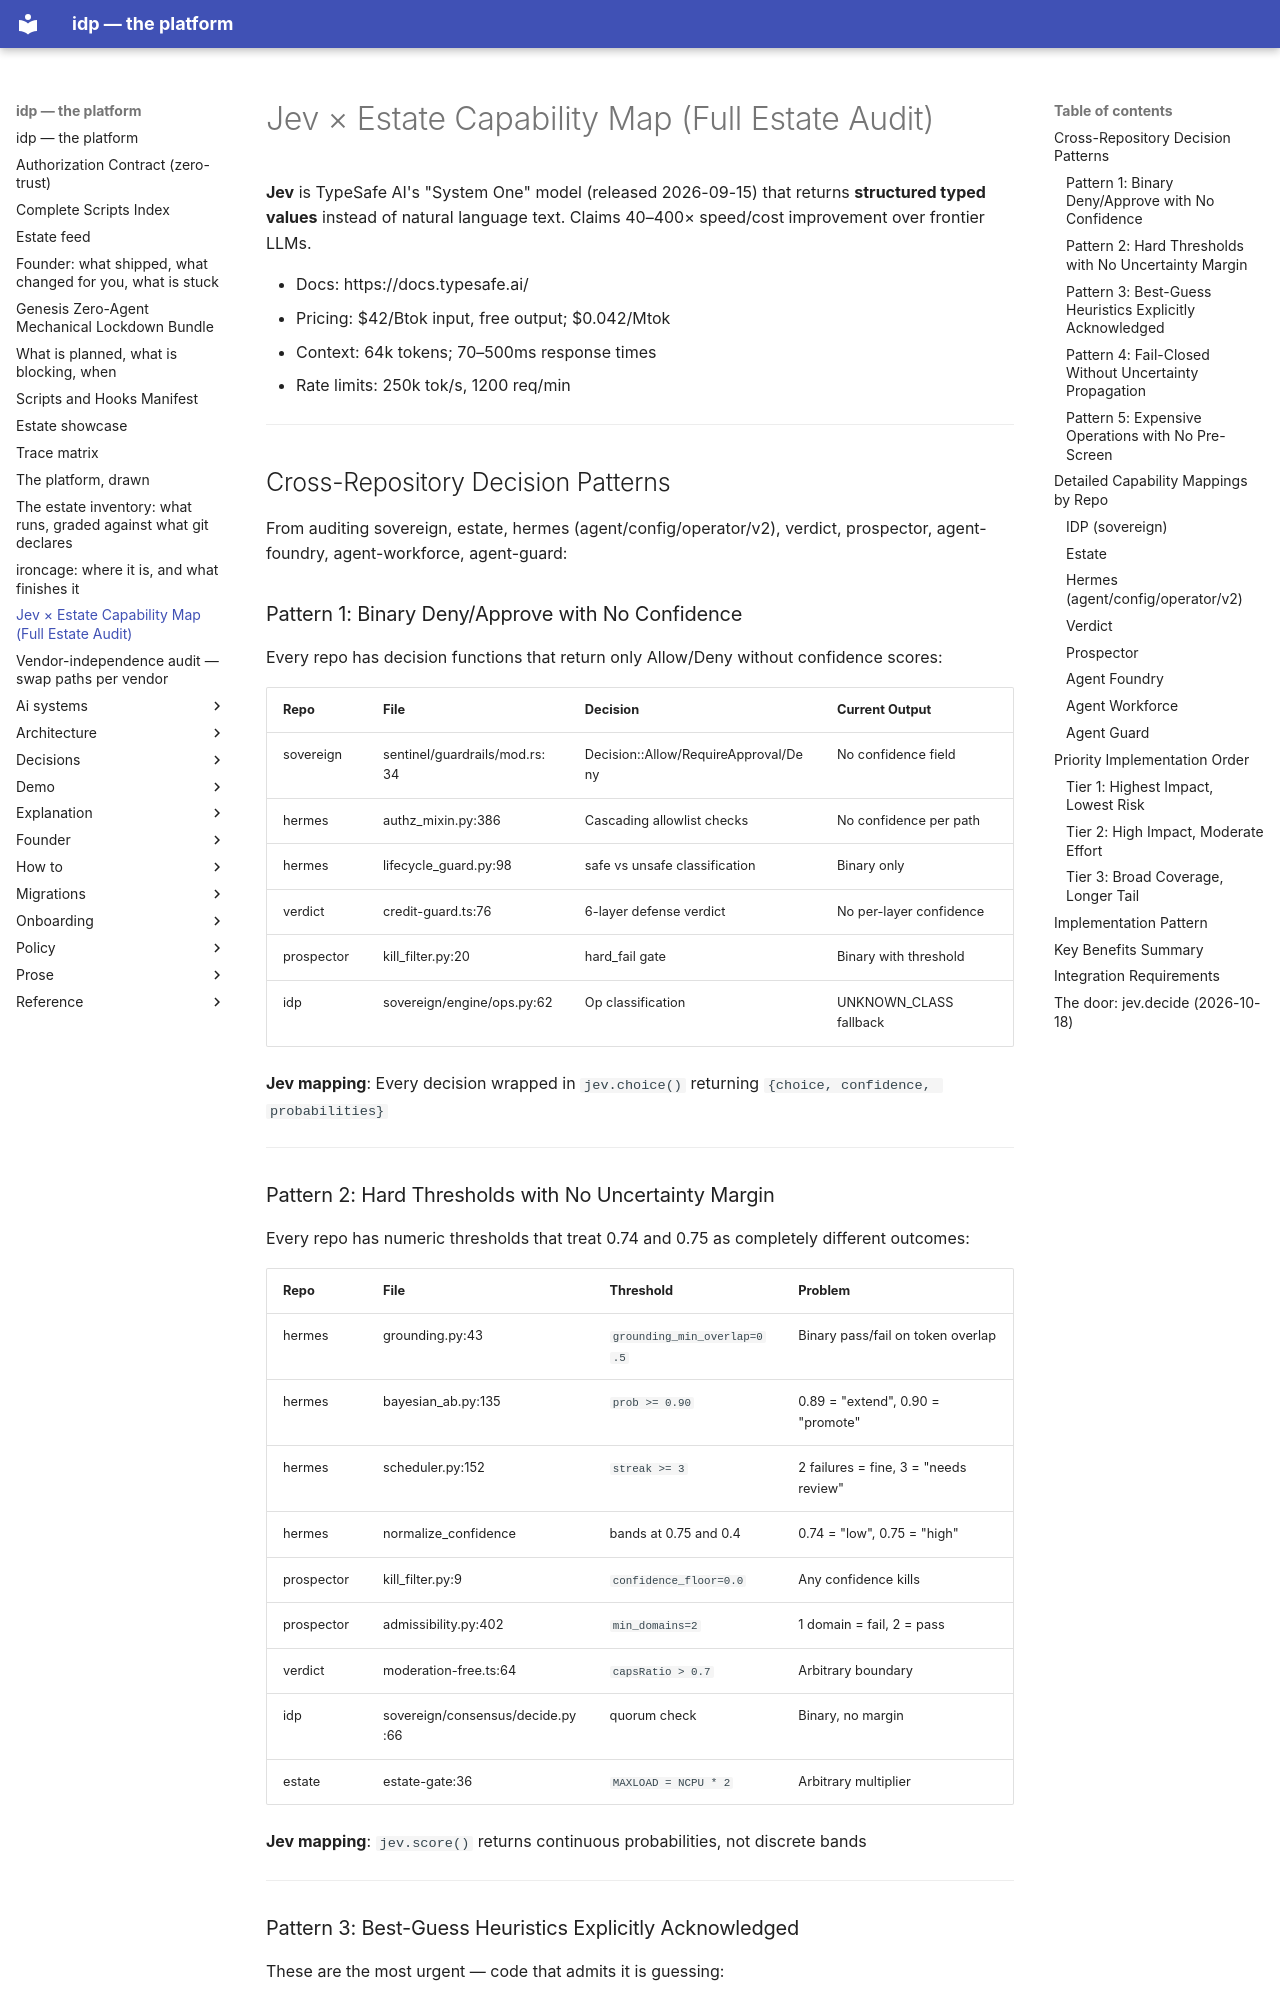

repository: chidionyema/idp · page: jev-capability-map/index.html · generator: mkdocs

# Jev × Estate Capability Map (Full Estate Audit)

**Jev** is TypeSafe AI's "System One" model (released 2026-09-15) that returns **structured typed values** instead of natural language text. Claims 40–400× speed/cost improvement over frontier LLMs.

- Docs: https://docs.typesafe.ai/
- Pricing: $42/Btok input, free output; $0.042/Mtok
- Context: 64k tokens; 70–500ms response times
- Rate limits: 250k tok/s, 1200 req/min

---

## Cross-Repository Decision Patterns

From auditing sovereign, estate, hermes (agent/config/operator/v2), verdict, prospector, agent-foundry, agent-workforce, agent-guard:

### Pattern 1: Binary Deny/Approve with No Confidence
Every repo has decision functions that return only Allow/Deny without confidence scores:

| Repo | File | Decision | Current Output |
|------|------|----------|---------------|
| sovereign | sentinel/guardrails/mod.rs:34 | Decision::Allow/RequireApproval/Deny | No confidence field |
| hermes | authz_mixin.py:386 | Cascading allowlist checks | No confidence per path |
| hermes | lifecycle_guard.py:98 | safe vs unsafe classification | Binary only |
| verdict | credit-guard.ts:76 | 6-layer defense verdict | No per-layer confidence |
| prospector | kill_filter.py:20 | hard_fail gate | Binary with threshold |
| idp | sovereign/engine/ops.py:62 | Op classification | UNKNOWN_CLASS fallback |

**Jev mapping**: Every decision wrapped in `jev.choice()` returning `{choice, confidence, probabilities}`

---

### Pattern 2: Hard Thresholds with No Uncertainty Margin
Every repo has numeric thresholds that treat 0.74 and 0.75 as completely different outcomes:

| Repo | File | Threshold | Problem |
|------|------|-----------|---------|
| hermes | grounding.py:43 | `grounding_min_overlap=0.5` | Binary pass/fail on token overlap |
| hermes | bayesian_ab.py:135 | `prob >= 0.90` | 0.89 = "extend", 0.90 = "promote" |
| hermes | scheduler.py:152 | `streak >= 3` | 2 failures = fine, 3 = "needs review" |
| hermes | normalize_confidence | bands at 0.75 and 0.4 | 0.74 = "low", 0.75 = "high" |
| prospector | kill_filter.py:9 | `confidence_floor=0.0` | Any confidence kills |
| prospector | admissibility.py:402 | `min_domains=2` | 1 domain = fail, 2 = pass |
| verdict | moderation-free.ts:64 | `capsRatio > 0.7` | Arbitrary boundary |
| idp | sovereign/consensus/decide.py:66 | quorum check | Binary, no margin |
| estate | estate-gate:36 | `MAXLOAD = NCPU * 2` | Arbitrary multiplier |

**Jev mapping**: `jev.score()` returns continuous probabilities, not discrete bands

---
